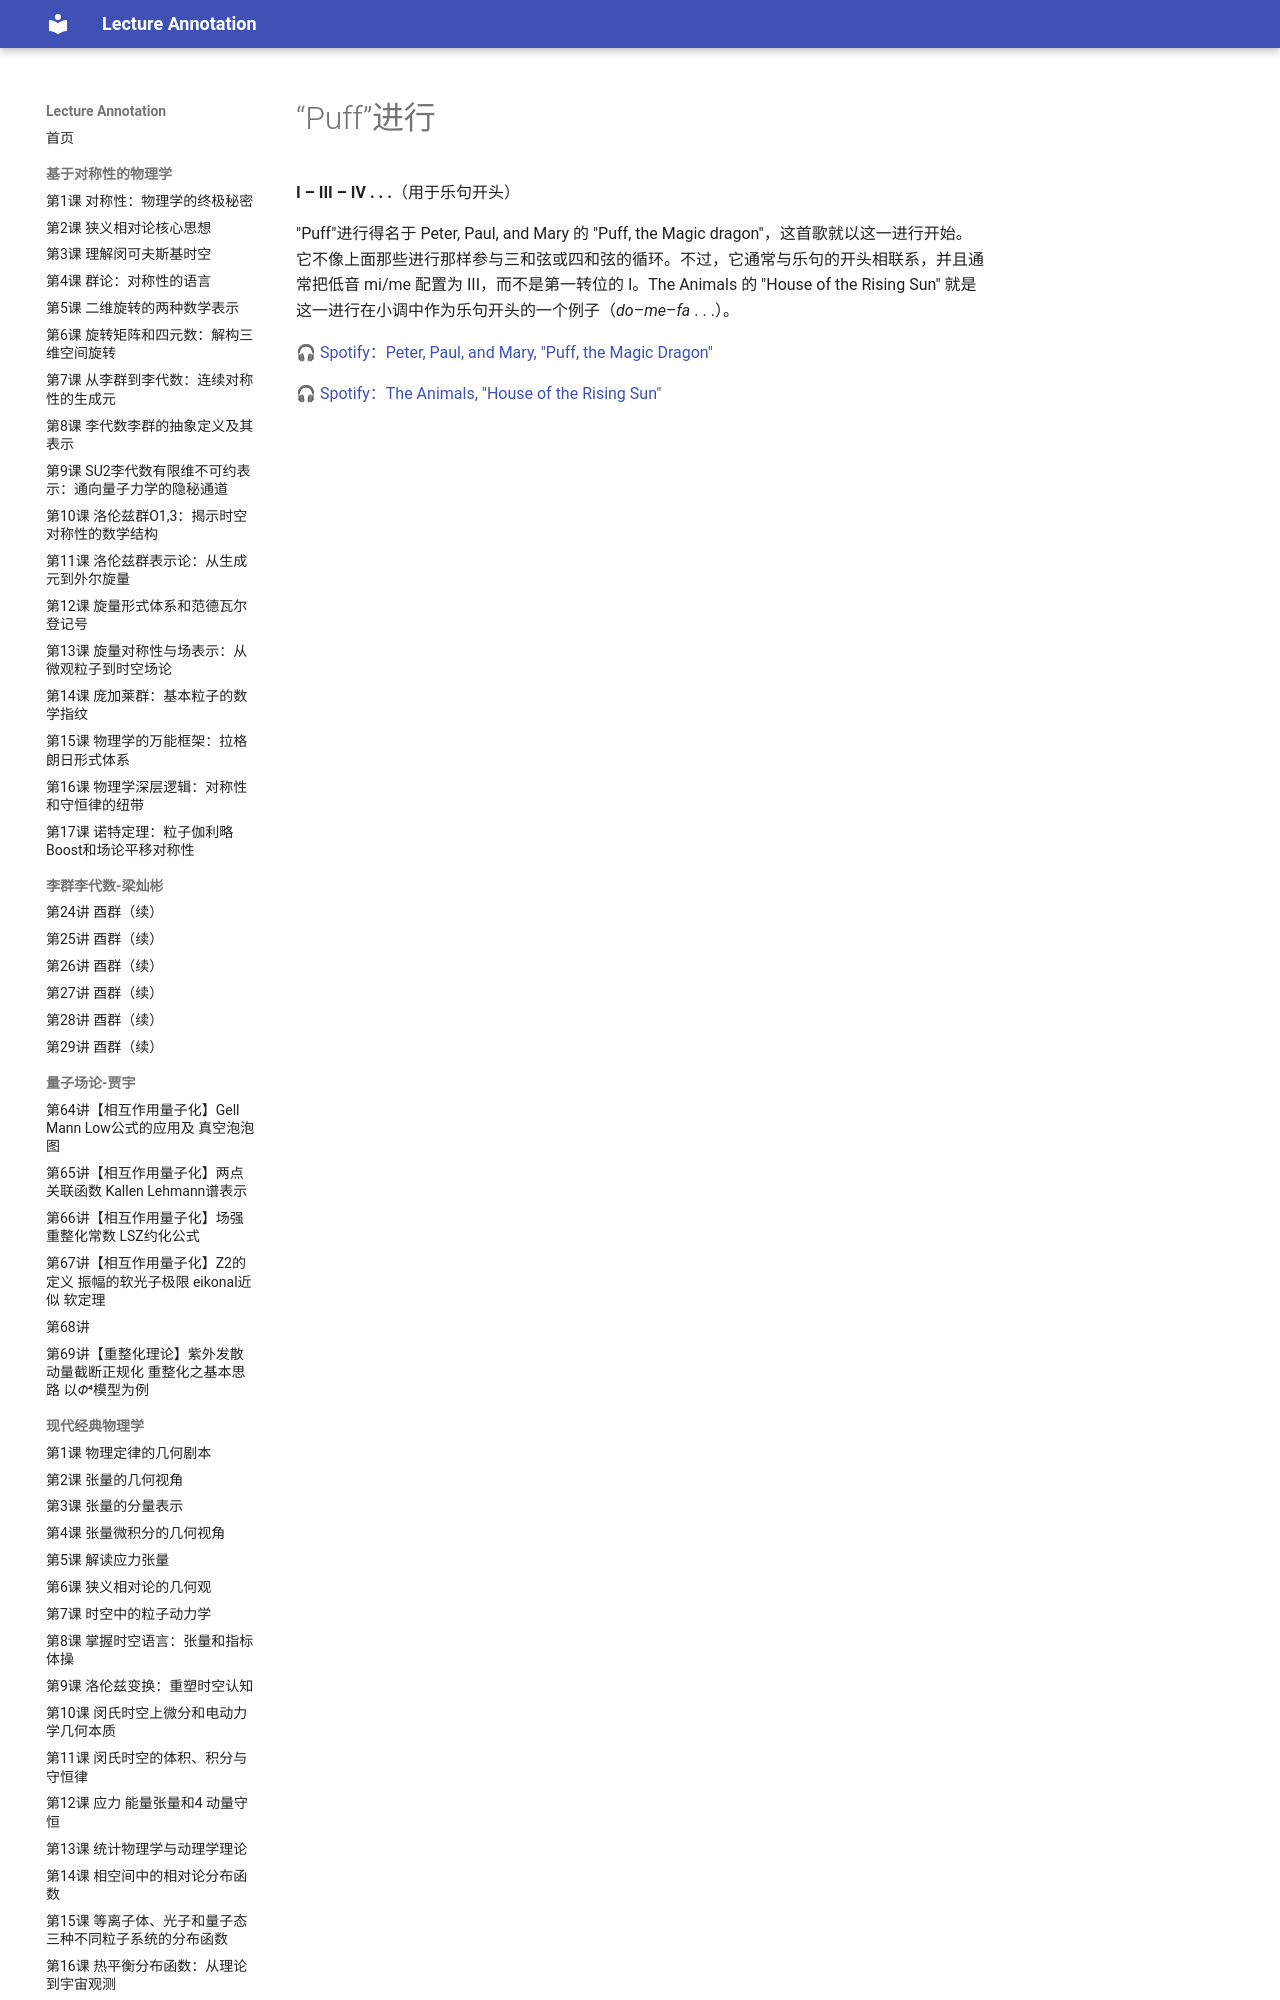

repository: k-l-lambda/lecture-annotation · page: ebooks/omt/popRockHarmony-puff/index.html · generator: mkdocs

# “Puff”进行

**I – III – IV . . .**（用于乐句开头）

"Puff"进行得名于 Peter, Paul, and Mary 的 "Puff, the Magic dragon"，这首歌就以这一进行开始。它不像上面那些进行那样参与三和弦或四和弦的循环。不过，它通常与乐句的开头相联系，并且通常把低音 mi/me 配置为 III，而不是第一转位的 I。The Animals 的 "House of the Rising Sun" 就是这一进行在小调中作为乐句开头的一个例子（*do*–*me*–*fa* . . .）。

🎧 [Spotify：Peter, Paul, and Mary, "Puff, the Magic Dragon"](https://open.spotify.com/track/3hqsBLMAqJqrhr434Z7WlA)
